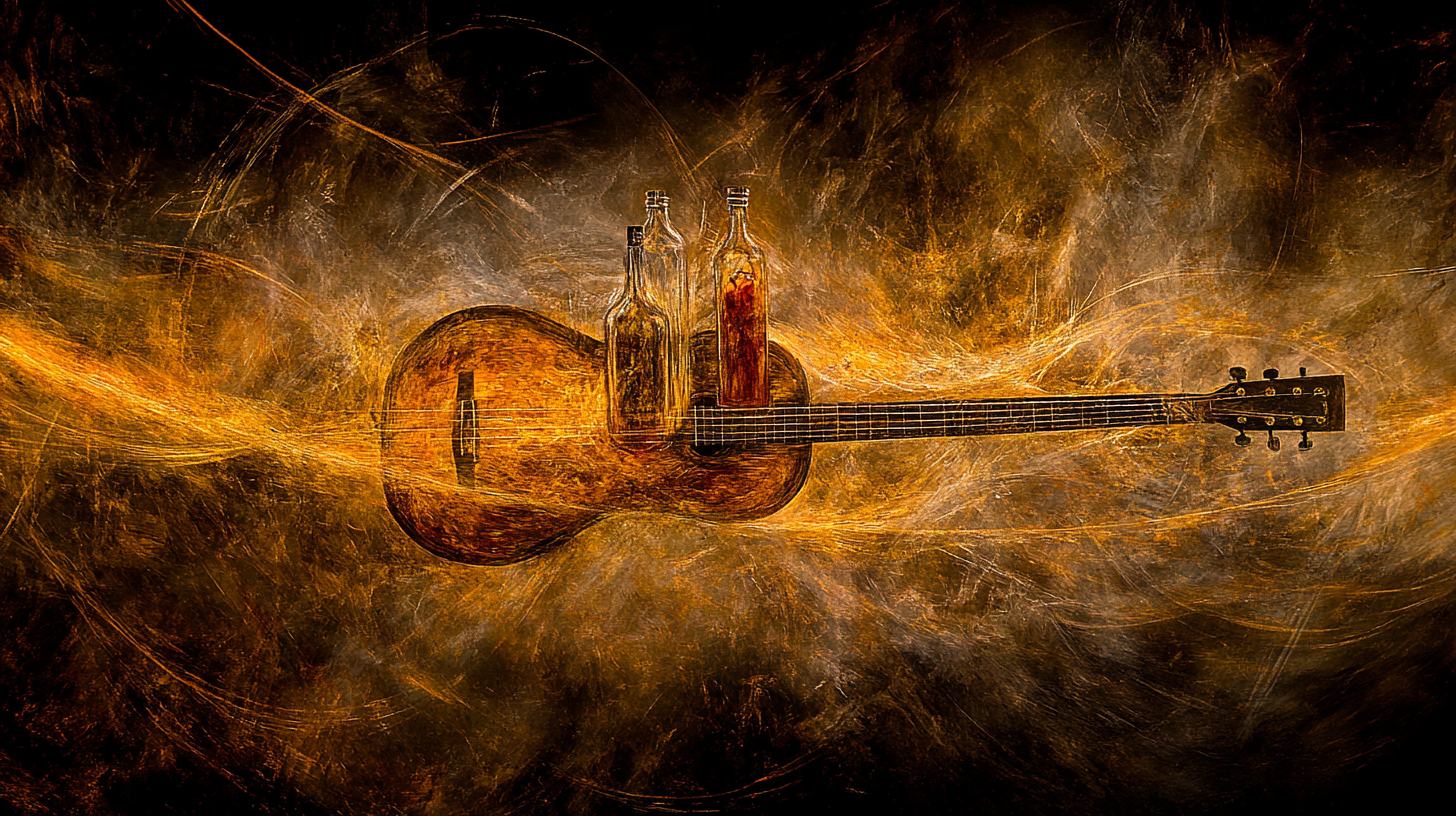
Generation parameters embedded in this image by Midjourney (PNG 'Description' text chunk):
A chaotic yet captivating blend of artistic tools, fiery hot sauce bottles, and a guitar resting against a smoky, ethereal backdrop. Angelic golden rays cut through tendrils of shadowy smoke, while fiery embers hint at the creative intensity within. This banner symbolizes the raw, boundless energy of unconventional artistry --chaos 90 --ar 16:9 --style raw --personalize [redacted] --stylize 900 --weird 2000 --v 6.1 Job ID: f585649c-2748-4a83-8348-8cbebe75b93b